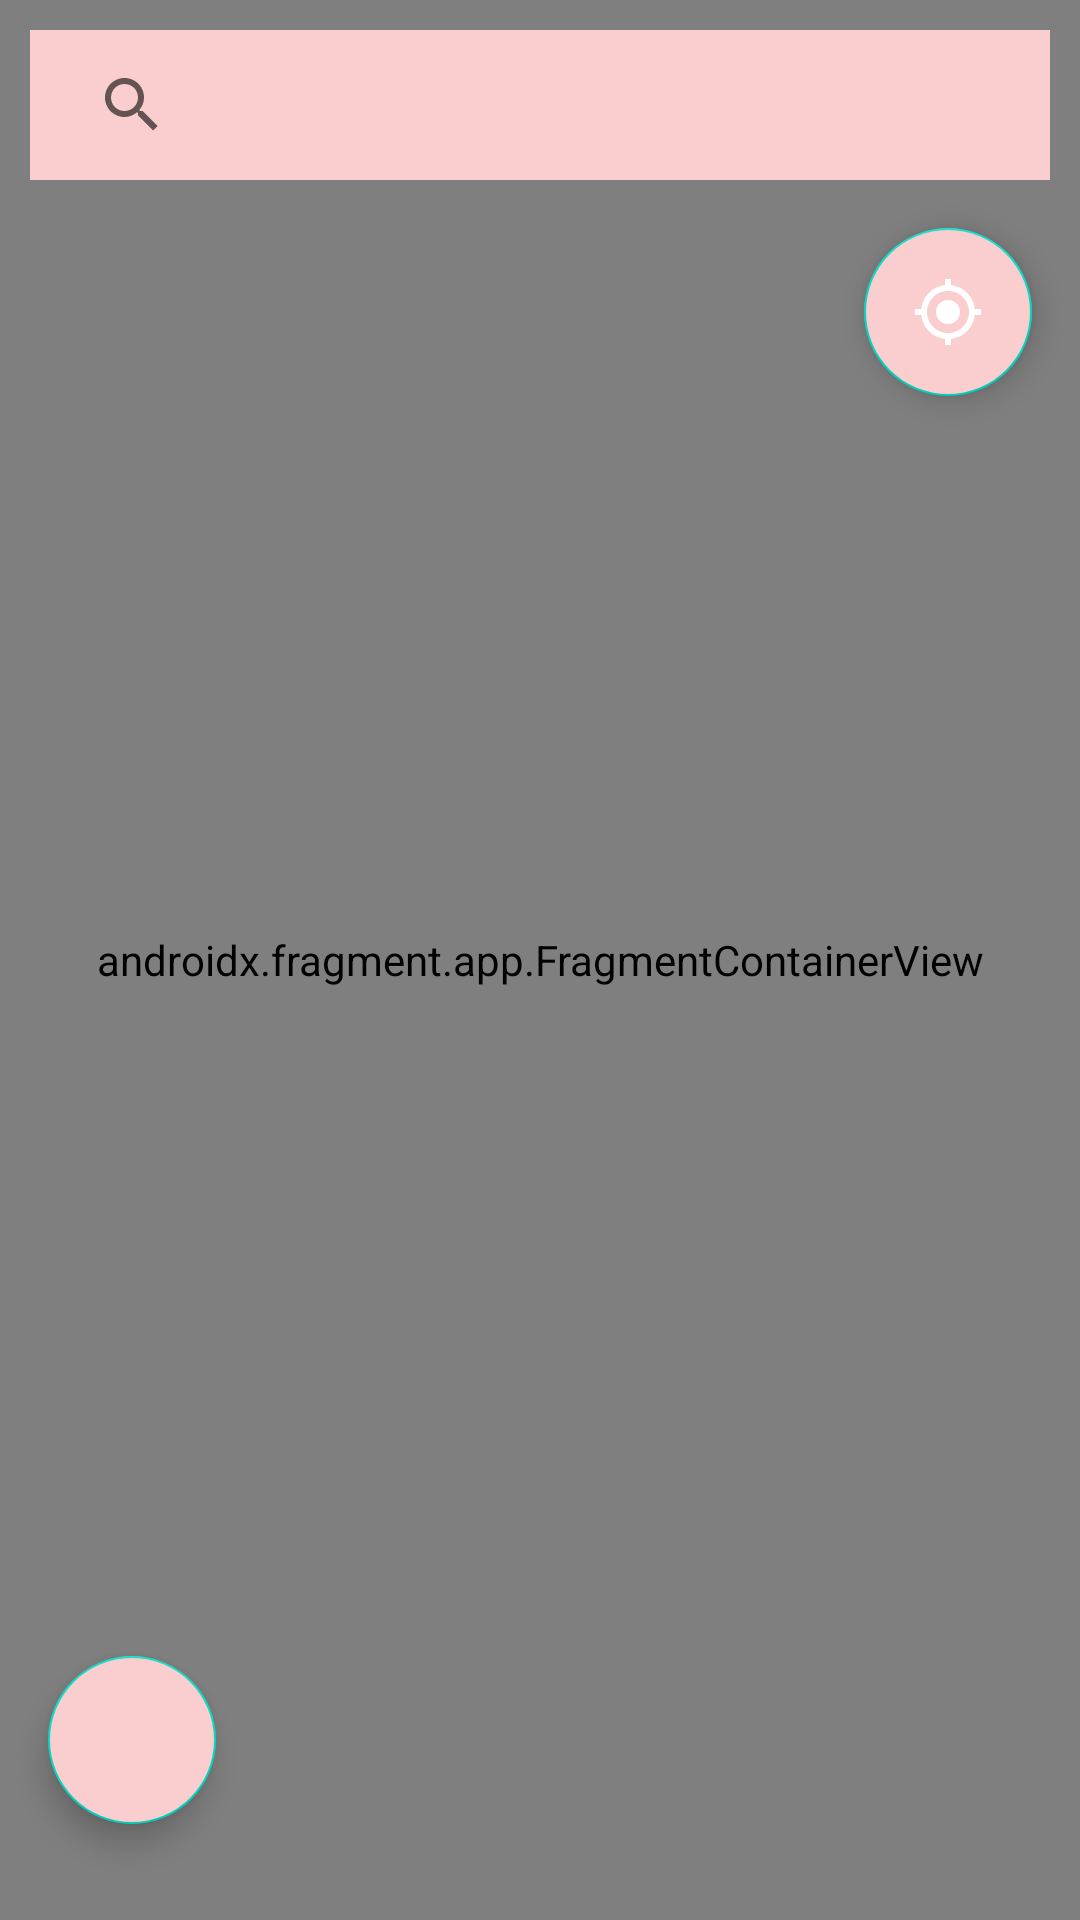

Write the Android layout XML for this screen, with the resource values it uses.
<!-- AndroidManifest.xml: application theme Theme.Google_Maps_Gorbachev -->
<!-- res/layout/fragment_map.xml -->
<?xml version="1.0" encoding="utf-8"?>
    <androidx.constraintlayout.widget.ConstraintLayout
        android:layout_width="match_parent"
        android:layout_height="match_parent"
        xmlns:android="http://schemas.android.com/apk/res/android"
        xmlns:app="http://schemas.android.com/apk/res-auto"
        xmlns:map="http://schemas.android.com/apk/res-auto"
        xmlns:tools="http://schemas.android.com/tools">

        <androidx.fragment.app.FragmentContainerView
            android:id="@+id/map"
            android:name="com.google.android.gms.maps.SupportMapFragment"
            android:layout_width="match_parent"
            android:layout_height="match_parent"
            tools:context=".MainActivity" />

        <SearchView
            android:id="@+id/inputSearch"
            android:focusable="false"
            android:layout_width="match_parent"
            android:layout_height="50dp"
            android:layout_margin="10dp"
            android:background="@color/main"
            android:hint="Enter address"
            android:padding="10dp"
            map:layout_constraintEnd_toEndOf="parent"
            map:layout_constraintStart_toStartOf="parent"
            map:layout_constraintTop_toTopOf="parent" />

        <com.google.android.material.floatingactionbutton.FloatingActionButton
            android:id="@+id/currentLocationBtn"
            android:layout_width="wrap_content"
            android:layout_height="wrap_content"
            android:layout_marginTop="16dp"
            android:layout_marginEnd="16dp"
            android:backgroundTint="@color/main"
            android:src="@drawable/ic_baseline_my_location_24"
            app:tint="@color/white"
            map:layout_constraintEnd_toEndOf="parent"
            map:layout_constraintTop_toBottomOf="@+id/inputSearch" />

        <com.google.android.material.floatingactionbutton.FloatingActionButton
            android:id="@+id/showOptionsBtn"
            android:layout_width="wrap_content"
            android:layout_height="wrap_content"
            android:layout_marginStart="16dp"
            android:layout_marginBottom="32dp"
            android:backgroundTint="@color/main"
            android:src="@drawable/ic_baseline_wb_incandescent_24"
            app:tint="@color/white"
            map:layout_constraintBottom_toBottomOf="parent"
            map:layout_constraintStart_toStartOf="parent" />
    </androidx.constraintlayout.widget.ConstraintLayout>
<!-- resources referenced by this layout -->
<resources>
  <color name="main">#FACECE</color>
  <color name="white">#FFFFFFFF</color>
  <!-- drawable ic_baseline_my_location_24 (drawable) -->
  <vector xmlns:android="http://schemas.android.com/apk/res/android"
      android:width="24dp"
      android:height="24dp"
      android:viewportWidth="24"
      android:viewportHeight="24"
      android:tint="@android:color/white">
    <path
        android:fillColor="@android:color/black"
        android:pathData="M12,8c-2.21,0 -4,1.79 -4,4s1.79,4 4,4 4,-1.79 4,-4 -1.79,-4 -4,-4zM20.94,11c-0.46,-4.17 -3.77,-7.48 -7.94,-7.94L13,1h-2v2.06C6.83,3.52 3.52,6.83 3.06,11L1,11v2h2.06c0.46,4.17 3.77,7.48 7.94,7.94L11,23h2v-2.06c4.17,-0.46 7.48,-3.77 7.94,-7.94L23,13v-2h-2.06zM12,19c-3.87,0 -7,-3.13 -7,-7s3.13,-7 7,-7 7,3.13 7,7 -3.13,7 -7,7z"/>
  </vector>
  <style name="Theme.Google_Maps_Gorbachev" parent="Theme.MaterialComponents.DayNight.DarkActionBar">
          
          <item name="colorPrimary">@color/purple_500</item>
          <item name="colorPrimaryVariant">@color/purple_700</item>
          <item name="colorOnPrimary">@color/white</item>
          
          <item name="colorSecondary">@color/teal_200</item>
          <item name="colorSecondaryVariant">@color/teal_700</item>
          <item name="colorOnSecondary">@color/black</item>
          
          <item name="android:statusBarColor" tools:targetApi="l">?attr/colorPrimaryVariant</item>
          
      </style>
  <color name="purple_500">#FF6200EE</color>
  <color name="purple_700">#FF3700B3</color>
  <color name="teal_200">#FF03DAC5</color>
  <color name="teal_700">#FF018786</color>
  <color name="black">#FF000000</color>
</resources>
